Run: headless pygame with SDL's dummy video driver; simulated clock (each Clock.tick advances the game by its frame time, no real sleeping); random seed 0; keys injected as events and as key.get_pressed() state; no mouse input; restart key C tapped at the start of phases 3 and 4.
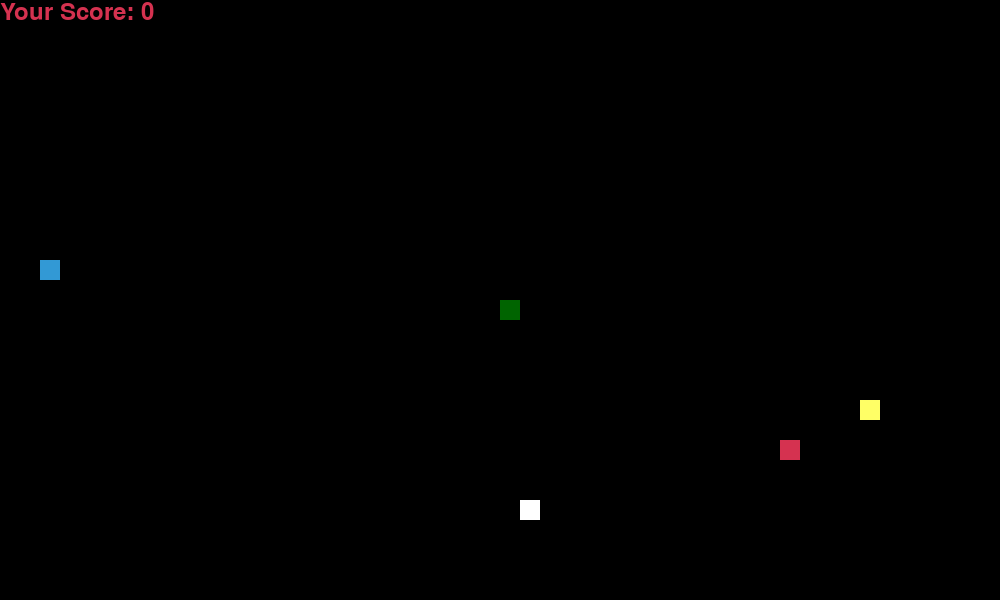
Frame 1 of 4 · flips 1–60 · no input
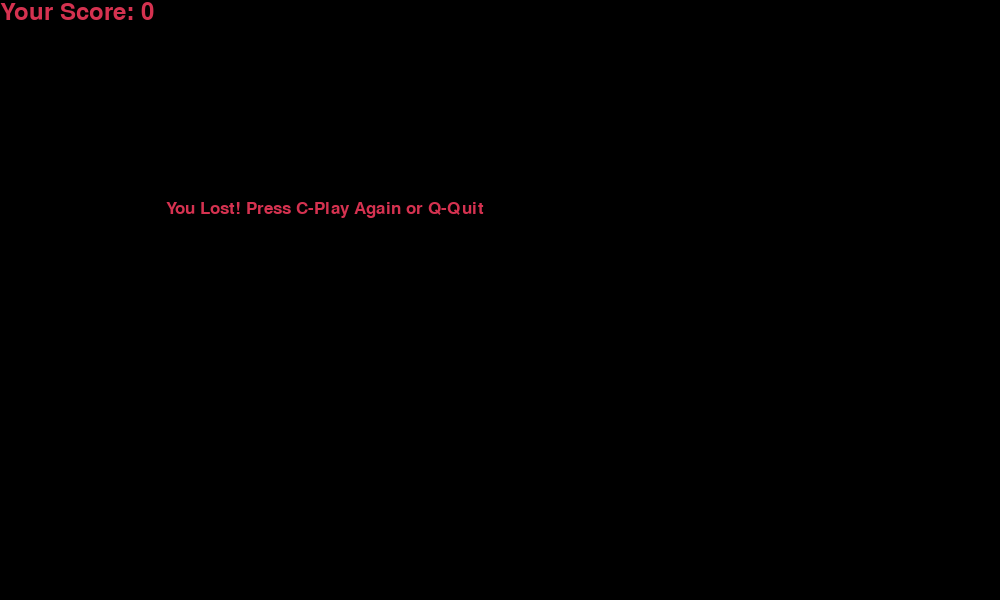
Frame 2 of 4 · flips 61–180 · tapped SPACE, RETURN · held RIGHT (→), D
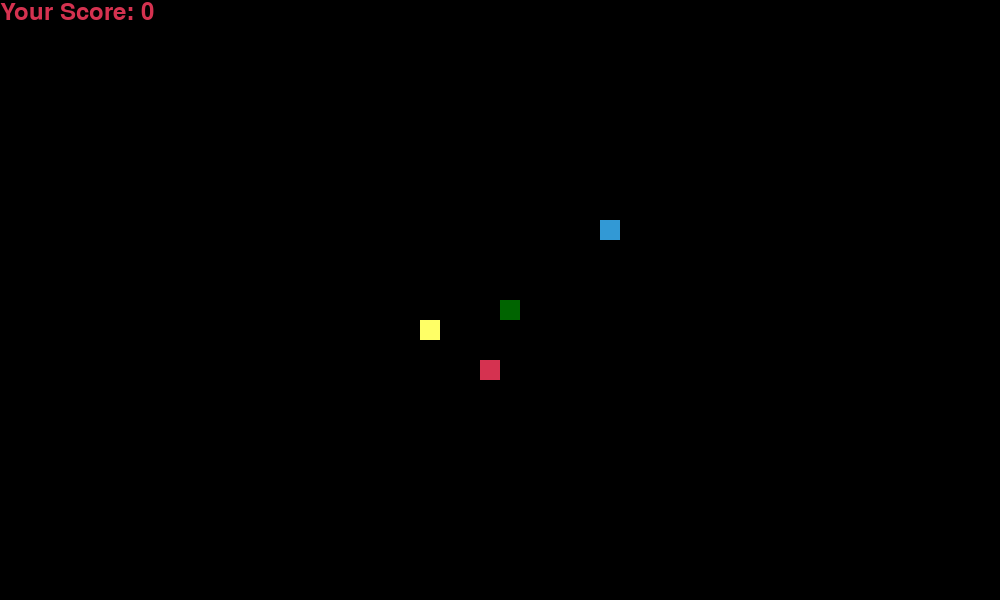
Frame 3 of 4 · flips 181–300 · tapped C · held DOWN (↓), S
Frame 4 of 4 · flips 301–420 · tapped C · held LEFT (←), A, UP (↑), W · screen same as frame 2, image omitted

The pygame program that drew these frames:

import pygame
import time
import random
 
pygame.init()

#definierar färgerna med rgb, assmidigt att ändra dem till lite snyggare om vi vill
#Gjorde maten röd så det liknar äpplen o ormen grön men vi kanske vill göra nåt annat
#Så det inte är en orm som äter äpplen utan nåt lite roligare 
white = (255, 255, 255)
yellow = (255, 255, 102)
black = (0, 0, 0)
red = (213, 50, 80)
green = (0, 100, 0)
blue = (50, 153, 213)
 
#storleken på spelrutan, går att göra helskärm och större om man vill, testade de 
dis_width = 1000
dis_height = 600
 
dis = pygame.display.set_mode((dis_width, dis_height))
pygame.display.set_caption('Green = snake   Blue = slow   Red = speed   Yellow = food   White = Bingo food')
 
clock = pygame.time.Clock()
 
#storleken och hastigheten på ormen, bör kunna tillfälligt ändra dessa, aka powerups
snake_block = 20
snake_speed = 20

 
font_style = pygame.font.SysFont("bahnschrift", 25)
score_font = pygame.font.SysFont("Timesnewroman", 35)
 
 #Stylar scoreboarden tror jag
def Your_score(score):
    value = score_font.render("Your Score: " + str(score), True, red)
    dis.blit(value, [0, 0])
 
def our_snake(snake_block, snake_list):
    for x in snake_list:
        #Denna funktion är det som ritar ormen så vi kan se den i spelet
        pygame.draw.rect(dis, green, [x[0], x[1], snake_block, snake_block])
 
 #Stylar messaget som används senare
def message(msg, color):
    mesg = font_style.render(msg, True, color)
    dis.blit(mesg, [dis_width / 6, dis_height / 3])
 
 
def gameLoop():
    game_over = False
    game_close = False
 #Startpositionen, de delar med 2 för att få den att börja i mitten tror jag
    x1 = dis_width / 2
    y1 = dis_height / 2
 #Variablerna som anger vilket håll ormen ska åt sen när man trycker på knapparna
    x1_change = 0
    y1_change = 0
    fast_speed = 0
    slow_speed = 0
    new_speed = 0
    timer = 0
 #Snake list är listan med kroppen senare, lengt håller bara kåll på din score, används inte praktiskt
    snake_List = []
    Length_of_snake = 1
    foodx = round(random.randrange(0, dis_width - snake_block) / snake_block) * snake_block
    foody = round(random.randrange(0, dis_height - snake_block) / snake_block) * snake_block
 
    speedx = round(random.randrange(0, dis_width - snake_block) / snake_block) * snake_block
    speedy = round(random.randrange(0, dis_height - snake_block) / snake_block) * snake_block
    
    slowx = round(random.randrange(0, dis_width - snake_block) / snake_block) * snake_block
    slowy = round(random.randrange(0, dis_height - snake_block) / snake_block) * snake_block
    
    bingox = round(random.randrange(0, dis_width - snake_block) / snake_block) * snake_block
    bingoy = round(random.randrange(0, dis_height - snake_block) / snake_block) * snake_block
 
    while not game_over:
            #game_close tar upp slutmenyn när den är True
        while game_close == True:
            #While loopen här visar menyn och väntar på att man ska trycka q eller c
            dis.fill(black)
            #Anropar message funktionen
            message("You Lost! Press C-Play Again or Q-Quit", red)
            #Anropar Your_score funktionen
            Your_score(Length_of_snake - 1)
            pygame.display.update()
            
            for event in pygame.event.get():
                if event.type == pygame.KEYDOWN:
                    #stänger ned när man klickar q
                    if event.key == pygame.K_q:
                        game_over = True
                        game_close = False
                    #startar om när man klickar c
                    if event.key == pygame.K_c:
                        gameLoop()
        #Kollar om man trycker på quit knappen och ser till att ormen rör sig när man trycker på knapparna
        for event in pygame.event.get():
            if event.type == pygame.QUIT:
                game_over = True
            if event.type == pygame.KEYDOWN:
                if event.key == pygame.K_LEFT:
                    x1_change = -snake_block
                    y1_change = 0
                elif event.key == pygame.K_RIGHT:
                    x1_change = snake_block
                    y1_change = 0
                elif event.key == pygame.K_UP:
                    y1_change = -snake_block
                    x1_change = 0
                elif event.key == pygame.K_DOWN:
                    y1_change = snake_block
                    x1_change = 0
        #kollar om ormen krockar med kanten av skärmen, avbryter isåfall
        if x1 >= dis_width or x1 < 0 or y1 >= dis_height or y1 < 0:
            game_close = True
        x1 += x1_change
        y1 += y1_change
        dis.fill(black)
        pygame.draw.rect(dis, yellow, [foodx, foody, snake_block, snake_block])
        pygame.draw.rect(dis, red, [speedx, speedy, snake_block, snake_block])
        if new_speed > -10:
            pygame.draw.rect(dis, blue, [slowx, slowy, snake_block, snake_block])
        if timer in range(0,60):
            pygame.draw.rect(dis, white, [bingox, bingoy, snake_block, snake_block])
        snake_Head = []
        snake_Head.append(x1)
        snake_Head.append(y1)
        snake_List.append(snake_Head)
        
        timer += 1
        if timer > 140:
            timer = 0
        
        #snake_list är listan med kroppens positioner, om huvudet är med tas huvudet bort
        if len(snake_List) > Length_of_snake:
            del snake_List[0]
        #Kollar om någon av kroppsdelarna har samma position som huvudet (man har krockat)
        for x in snake_List[:-1]:
            if x == snake_Head:
                game_close = True
 
        our_snake(snake_block, snake_List)
        Your_score(Length_of_snake - 1)
 
        pygame.display.update()
        #Kollar om huvudet är på maten, här kan vi försöka lägga till powerups
        if x1 == foodx and y1 == foody:
            foodx = round(random.randrange(0, dis_width - snake_block) / snake_block) * snake_block
            foody = round(random.randrange(0, dis_height - snake_block) / snake_block) * snake_block
            Length_of_snake += 1
        
            
        if x1 == speedx and y1 == speedy:
            speedx = round(random.randrange(0, dis_width - snake_block) / snake_block) * snake_block
            speedy = round(random.randrange(0, dis_height - snake_block) / snake_block) * snake_block
            fast_speed += 10
        
        if x1 == slowx and y1 == slowy:
            slowx = round(random.randrange(0, dis_width - snake_block) / snake_block) * snake_block
            slowy = round(random.randrange(0, dis_height - snake_block) / snake_block) * snake_block
            slow_speed += 10
        
        #Fixar så farten aldrig går under 10
        new_speed = fast_speed - slow_speed
        if new_speed < -10:
            new_speed = -10
        
        if timer in range(0,80):
            if x1 == bingox and y1 == bingoy:
                bingox = round(random.randrange(0, dis_width - snake_block) / snake_block) * snake_block
                bingoy = round(random.randrange(0, dis_height - snake_block) / snake_block) * snake_block
                Length_of_snake += 5
        
        clock.tick(snake_speed + new_speed)
    
                
                
        
            
            
        #kanske kan använda clock.tick för att bestämma tid för powerups
        
 
    pygame.quit()
    quit()
 
 
gameLoop()
